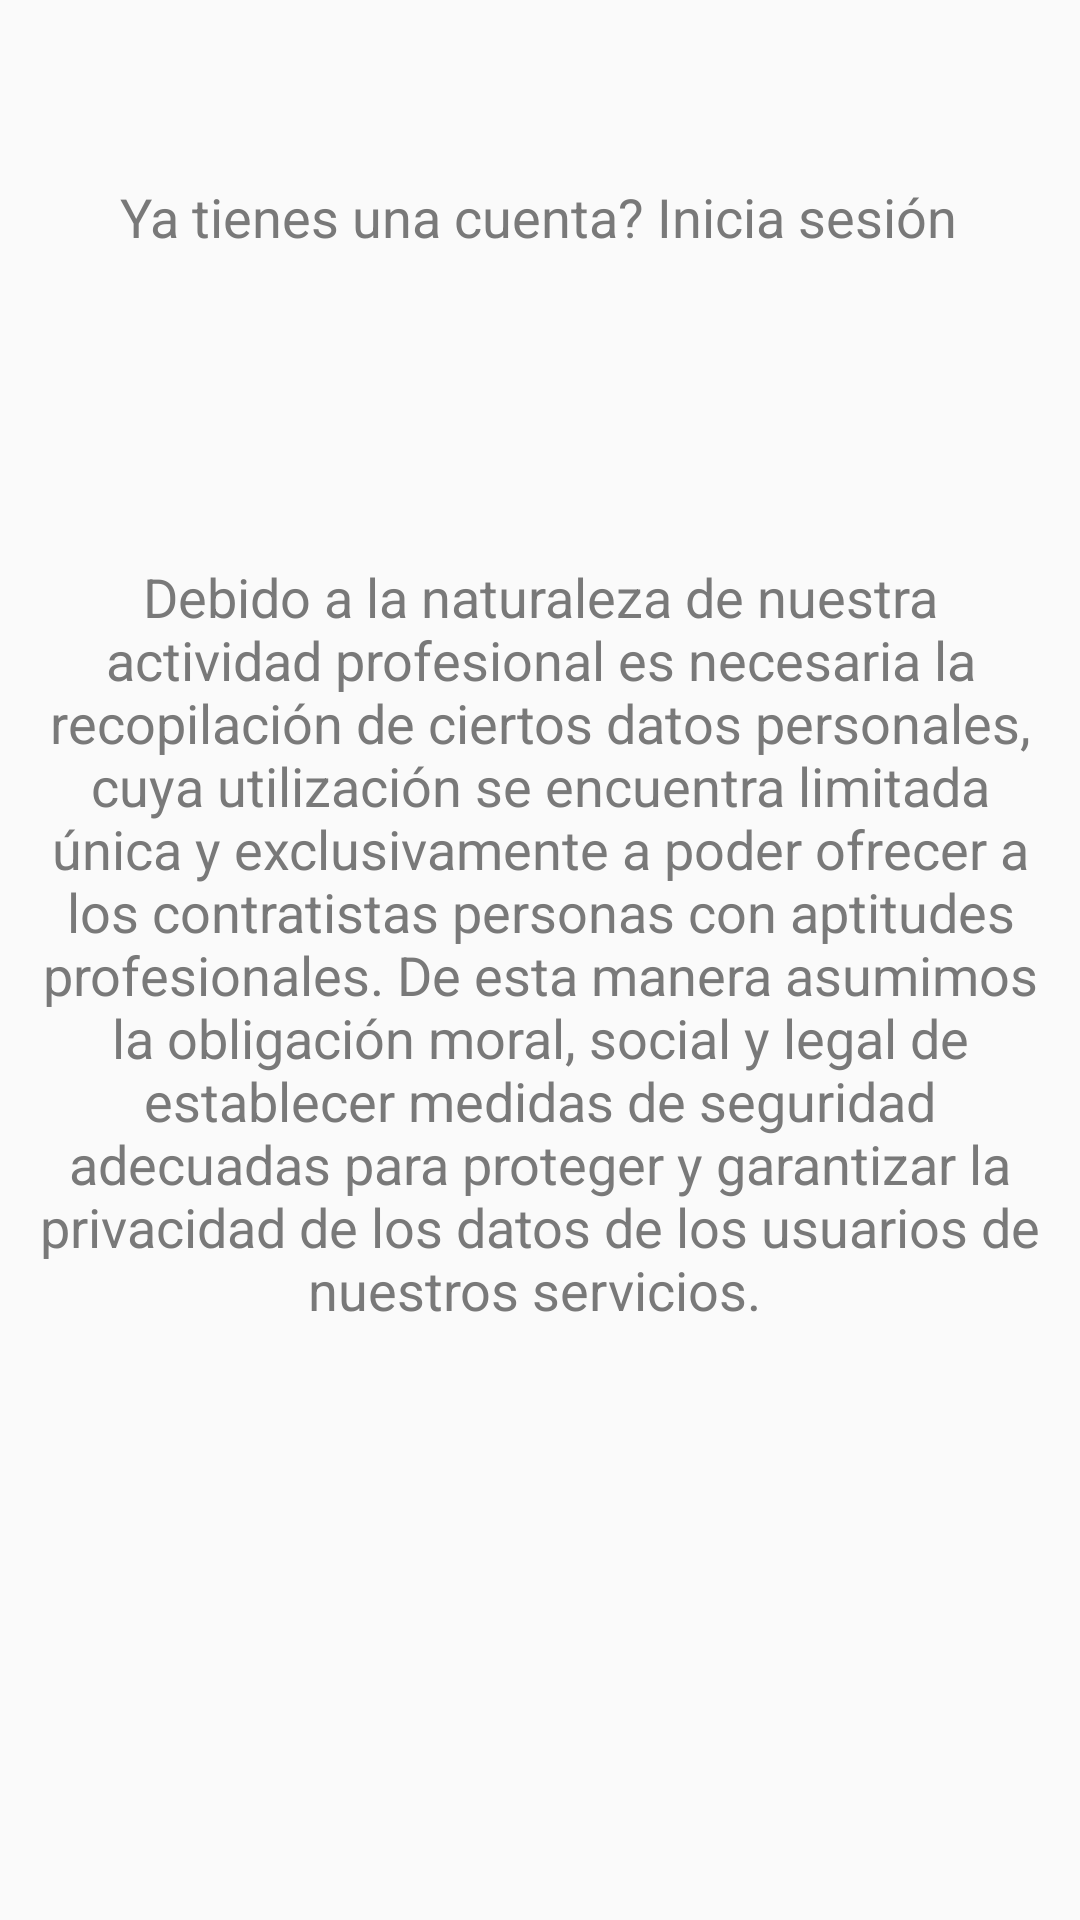

The Android layout XML behind this screen, and the referenced resources:
<!-- AndroidManifest.xml: application theme AppTheme -->
<!-- res/layout/activity_aviso.xml -->
<?xml version="1.0" encoding="utf-8"?>
<androidx.constraintlayout.widget.ConstraintLayout xmlns:android="http://schemas.android.com/apk/res/android"
    xmlns:app="http://schemas.android.com/apk/res-auto"
    xmlns:tools="http://schemas.android.com/tools"
    android:layout_width="match_parent"
    android:layout_height="match_parent"
    tools:context=".aviso">

    <TextView

        android:id="@+id/textView7"
        android:layout_width="wrap_content"
        android:layout_height="wrap_content"
        android:layout_gravity="center"
        android:layout_marginTop="60dp"
        android:text="Ya tienes una cuenta? Inicia sesión"
        android:textColor="@color/Gris"
        android:textSize="18dp"
        app:layout_constraintEnd_toEndOf="parent"
        app:layout_constraintHorizontal_bias="0.496"
        app:layout_constraintStart_toStartOf="parent"
        app:layout_constraintTop_toTopOf="parent">

    </TextView>

    <TextView
        android:id="@+id/textView8"
        android:layout_width="350dp"
        android:layout_height="300dp"
        android:layout_marginTop="80dp"
        android:gravity="center"
        android:text="Debido a la naturaleza de nuestra actividad profesional es necesaria la recopilación de ciertos datos personales, cuya utilización se encuentra limitada única y exclusivamente a poder ofrecer a los contratistas personas con aptitudes profesionales. De esta manera asumimos la obligación moral, social y legal de establecer medidas de seguridad adecuadas para proteger y garantizar la privacidad de los datos de los usuarios de nuestros servicios. "
        android:textColor="@color/Gris"
        android:textSize="18dp"
        app:layout_constraintEnd_toEndOf="parent"
        app:layout_constraintHorizontal_bias="0.496"
        app:layout_constraintStart_toStartOf="parent"
        app:layout_constraintTop_toBottomOf="@+id/textView7">

    </TextView>

    <Button
        android:layout_width="50dp"
        android:layout_height="50dp"
        android:layout_marginTop="4dp"
        android:background="@drawable/cerrar_24"
        android:backgroundTint="@color/Gris"
        android:textSize="18dp"
        android:onClick="irRegistro"
        app:layout_constraintEnd_toEndOf="parent"
        app:layout_constraintHorizontal_bias="0.006"
        app:layout_constraintStart_toStartOf="parent"
        app:layout_constraintTop_toTopOf="parent">

    </Button>

</androidx.constraintlayout.widget.ConstraintLayout>
<!-- resources referenced by this layout -->
<resources>
  <color name="Gris">#797979</color>
  <style name="AppTheme" parent="Theme.AppCompat.Light.NoActionBar">
          
          <item name="colorPrimary">@color/Lima</item> //Nav_Bottom
          <item name="colorPrimaryVariant">@color/colorPrimaryDark</item>
          <item name="colorOnPrimary">@color/pink</item>
          <item name="colorPrimaryDark">@color/VerdeP</item> //Barra de estado
      </style>
  <color name="Lima">#FF03DAC5</color>
  <color name="colorPrimaryDark">#3700B3</color>
  <color name="pink">#f469a9</color>
  <color name="VerdeP">#6AD6AD</color>
</resources>
